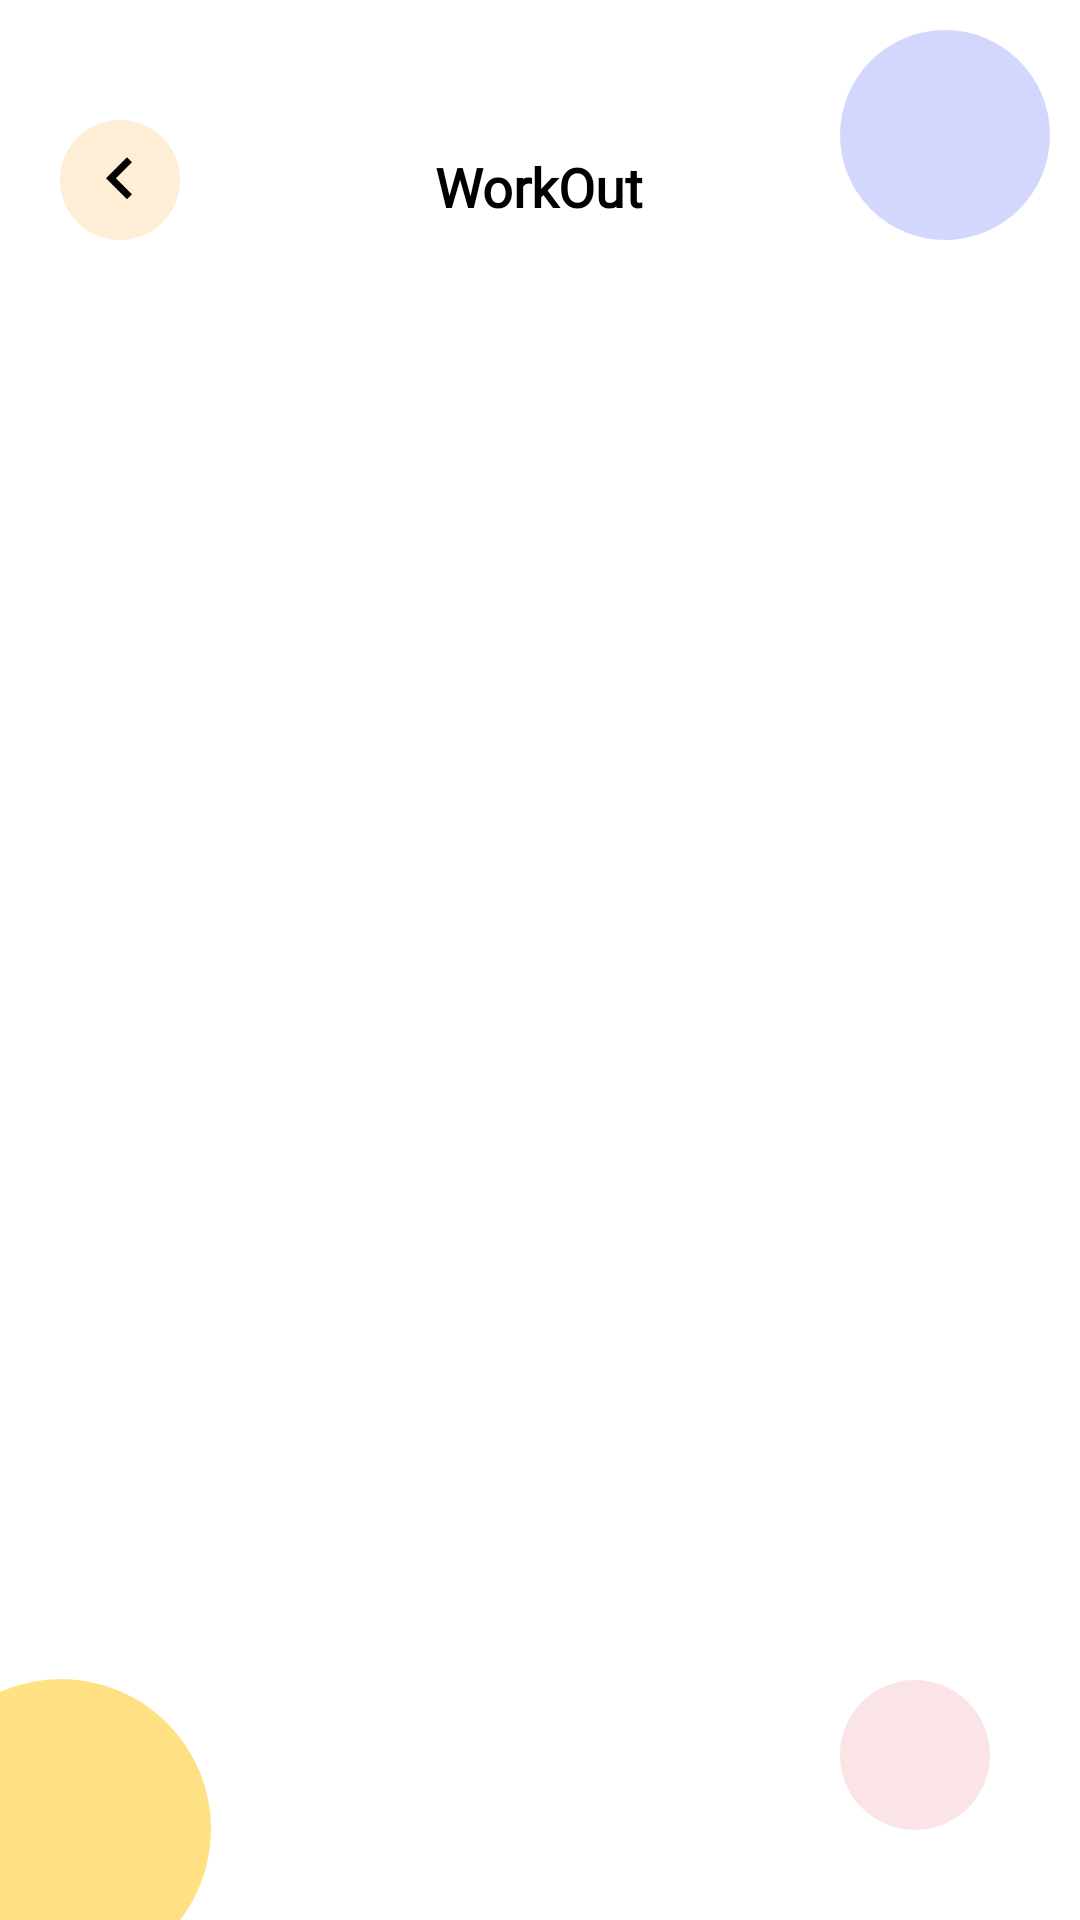

Write the Android layout XML for this screen, with the resource values it uses.
<!-- AndroidManifest.xml: application theme AppTheme -->
<!-- res/layout/activity_phy_list.xml -->
<?xml version="1.0" encoding="utf-8"?>
<RelativeLayout xmlns:android="http://schemas.android.com/apk/res/android"
    xmlns:app="http://schemas.android.com/apk/res-auto"
    xmlns:tools="http://schemas.android.com/tools"
    android:layout_width="match_parent"
    android:layout_height="match_parent"
    android:background="@color/bgcolor"
    android:clipToPadding="false"
    tools:context=".PhyListActivity">

    <androidx.cardview.widget.CardView
        android:layout_width="40dp"
        android:layout_height="40dp"
        android:layout_marginLeft="20dp"
        android:layout_marginTop="40dp"
        app:cardElevation="0dp"
        app:cardCornerRadius="20dp">

        <ImageView
            android:id="@+id/ivmlaback"
            android:layout_width="match_parent"
            android:layout_height="match_parent"
            android:padding="6dp"
            android:src="@drawable/ic_back_black"
            android:background="@color/lightSkin"/>
    </androidx.cardview.widget.CardView>

    <TextView
        android:id="@+id/tvmlacatname"
        android:layout_width="wrap_content"
        android:layout_height="wrap_content"
        android:fontFamily="@font/opensans"
        android:layout_marginTop="50dp"
        android:layout_centerHorizontal="true"
        android:text="WorkOut"
        android:textColor="@color/black"
        android:textSize="18sp"
        android:textStyle="bold" />

    <androidx.cardview.widget.CardView
        android:layout_width="70dp"
        android:layout_height="70dp"
        android:layout_marginRight="10dp"
        android:layout_marginTop="10dp"
        app:cardElevation="0dp"
        android:layout_alignParentRight="true"
        app:cardCornerRadius="35dp">

        <ImageView
            android:id="@+id/iv2"
            android:layout_width="match_parent"
            android:layout_height="match_parent"
            android:background="@color/periwinkle"/>
    </androidx.cardview.widget.CardView>

    <androidx.cardview.widget.CardView
        android:layout_width="100dp"
        android:layout_height="100dp"
        android:layout_marginLeft="-30dp"
        android:layout_marginBottom="-20dp"
        app:cardElevation="0dp"
        android:layout_alignParentBottom="true"
        app:cardCornerRadius="50dp">

        <ImageView
            android:id="@+id/iv3"
            android:layout_width="match_parent"
            android:layout_height="match_parent"
            android:background="@color/yellow2"/>
    </androidx.cardview.widget.CardView>

    <androidx.cardview.widget.CardView
        android:layout_width="50dp"
        android:layout_height="50dp"
        android:layout_marginRight="30dp"
        android:layout_marginBottom="30dp"
        android:layout_alignParentRight="true"
        android:layout_alignParentBottom="true"
        app:cardElevation="0dp"
        app:cardCornerRadius="25dp">

        <ImageView
            android:id="@+id/iv4"
            android:layout_width="match_parent"
            android:layout_height="match_parent"
            android:background="@color/palePink"/>
    </androidx.cardview.widget.CardView>




    <ListView
        android:id="@+id/lvmedlist"
        android:layout_width="match_parent"
        android:layout_height="fill_parent"
        android:padding="20dp"
        android:divider="@null"
        android:dividerHeight="10dp"
        android:listSelector="@android:color/transparent"
        android:scrollbars="none"
        android:clipToPadding="false"
        android:orientation="vertical"
        android:layout_marginTop="100dp"
        android:layout_marginBottom="100dp"/>
</RelativeLayout>
<!-- resources referenced by this layout -->
<resources>
  <color name="bgcolor">#ffffff</color>
  <color name="black">#000000</color>
  <color name="lightSkin">#feeed5</color>
  <color name="palePink">#fae4e6</color>
  <color name="periwinkle">#d3d7fe</color>
  <color name="yellow2">#ffe082</color>
  <!-- drawable ic_back_black (drawable) -->
  <vector android:height="100dp" android:tint="@color/darkTextColor"
      android:viewportHeight="24.0" android:viewportWidth="24.0"
      android:width="100dp" xmlns:android="http://schemas.android.com/apk/res/android">
      <path android:fillColor="#FF000000" android:pathData="M15.41,16.09l-4.58,-4.59 4.58,-4.59L14,5.5l-6,6 6,6z"/>
  </vector>
  <style name="AppTheme" parent="Theme.AppCompat.Light.NoActionBar">
          
          <item name="colorPrimary">@color/colorPrimary</item>
          <item name="colorPrimaryDark">@color/colorPrimaryDark</item>
          <item name="colorAccent">@color/colorAccent</item>
      </style>
  <color name="darkTextColor">#000000</color>
  <color name="colorPrimary">#2196f3</color>
  <color name="colorPrimaryDark">@android:color/transparent</color>
  <color name="colorAccent">#2196f3</color>
</resources>
